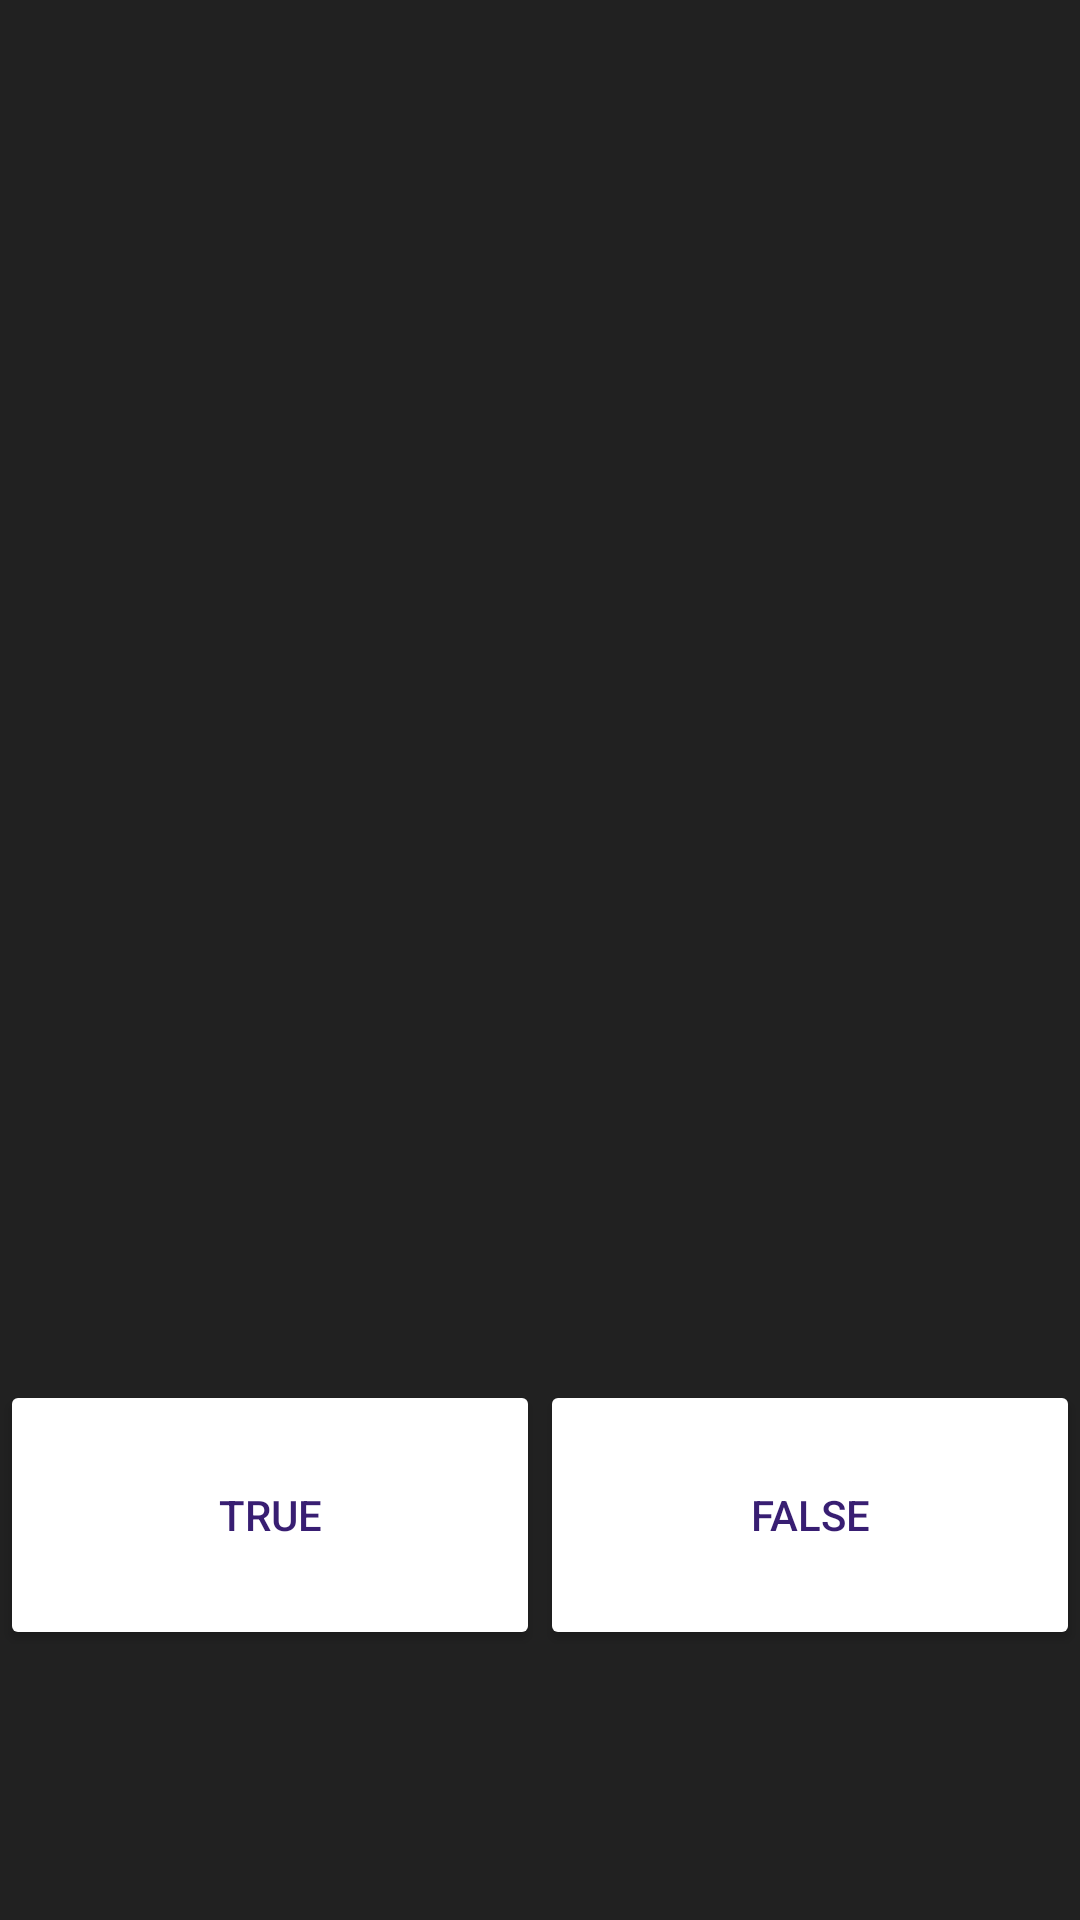

Layout XML and referenced resources for this Android screen:
<!-- AndroidManifest.xml: application theme Theme.Pimi -->
<!-- res/layout/game_true_or_false.xml -->
<?xml version="1.0" encoding="utf-8"?>
<androidx.constraintlayout.widget.ConstraintLayout xmlns:android="http://schemas.android.com/apk/res/android"
    android:layout_width="match_parent"
    android:layout_height="match_parent"
    xmlns:app="http://schemas.android.com/apk/res-auto"
    xmlns:tools="http://schemas.android.com/tools"
    android:backgroundTint="?attr/colorPrimary">

    <Button
        android:id="@+id/b_true"
        android:layout_width="180dp"
        android:layout_height="90dp"
        android:textColor="?attr/colorOnPrimary"
        android:backgroundTint="@color/item_default"
        android:text="true"
        android:layout_marginBottom="90dp"
        app:layout_constraintBottom_toBottomOf="parent"
        app:layout_constraintStart_toStartOf="parent"
        app:layout_constraintEnd_toStartOf="@id/b_false"/>

    <Button
        android:id="@+id/b_false"
        android:layout_width="180dp"
        android:layout_height="90dp"
        android:textColor="?attr/colorOnPrimary"
        android:backgroundTint="@color/item_default"
        android:text="false"
        android:layout_marginBottom="90dp"
        app:layout_constraintBottom_toBottomOf="parent"
        app:layout_constraintEnd_toEndOf="parent"
        app:layout_constraintStart_toEndOf="@id/b_true"/>

    <TextView
        android:id="@+id/t_word"
        android:layout_width="wrap_content"
        android:layout_height="wrap_content"
        tools:text="word"
        android:textSize="50dp"
        app:layout_constraintStart_toStartOf="parent"
        app:layout_constraintEnd_toEndOf="parent"
        app:layout_constraintTop_toTopOf="parent"
        android:layout_marginTop="180dp"/>

    <TextView
        android:id="@+id/t_translate"
        android:layout_width="wrap_content"
        android:layout_height="wrap_content"
        tools:text="translate"
        android:textSize="50dp"
        app:layout_constraintStart_toStartOf="parent"
        app:layout_constraintEnd_toEndOf="parent"
        app:layout_constraintTop_toBottomOf="@id/t_word"
        android:layout_marginTop="20dp"/>

</androidx.constraintlayout.widget.ConstraintLayout>
<!-- resources referenced by this layout -->
<resources>
  <style name="Theme.Pimi" parent="Theme.Material3.Dark.NoActionBar">
          <item name="android:statusBarColor">@color/black_primary</item>
          <item name="android:windowLightStatusBar">false</item>
          <item name="android:navigationBarColor">@color/black_primary</item>
          <item name="android:windowLightNavigationBar">false</item>
          <item name="android:colorBackground">@color/black_primary</item>
          <item name="android:windowOptOutEdgeToEdgeEnforcement">true</item>
  
      </style>
  <color name="black_primary">#212121</color>
</resources>
